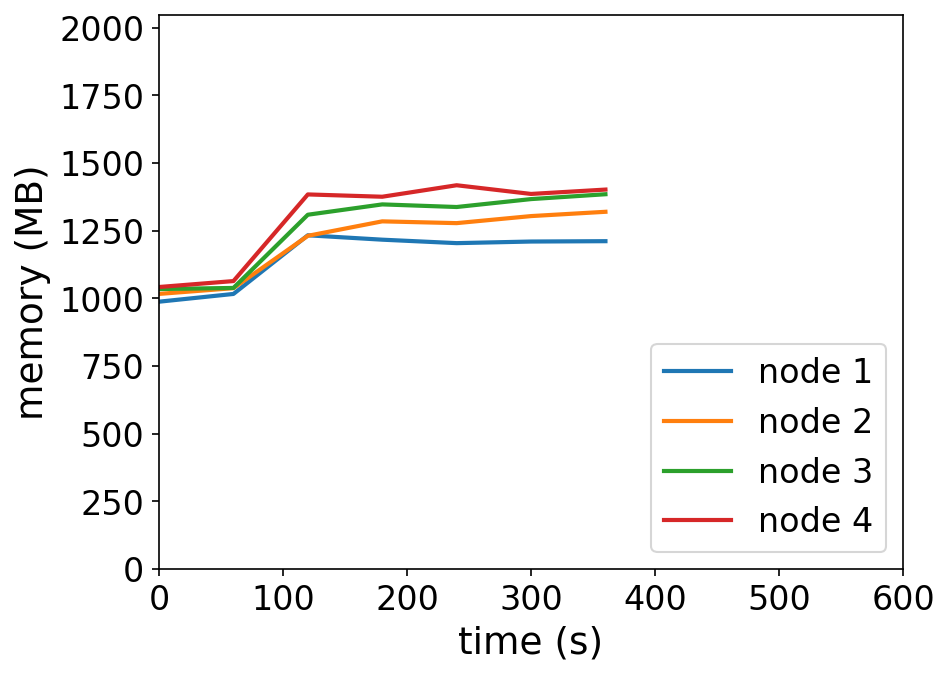

Source data for this figure (header and first rows):
timestamp, ppgcc-m02_pod_amount, ppgcc-m02_memory, ppgcc-m02_cpu, ppgcc-m03_pod_amount, ppgcc-m03_memory, ppgcc-m03_cpu, ppgcc-m04_pod_amount, ppgcc-m04_memory, ppgcc-m04_cpu, ppgcc-m05_pod_amount, ppgcc-m05_memory, ppgcc-m05_cpu
0, 5, 1011472, 579516453, 5, 1040940, 474380557, 5, 1059288, 422059487, 5, 1067024, 546882629
60, 5, 1040776, 69063839, 5, 1062588, 75297078, 5, 1063512, 68120456, 5, 1089464, 61964595
120, 5, 1262668, 430148702, 5, 1260720, 525538501, 5, 1340448, 611764820, 5, 1417220, 836867936
180, 5, 1246036, 410752606, 5, 1315368, 587094381, 5, 1379520, 663942635, 5, 1408508, 808371931
240, 5, 1232968, 445285447, 5, 1308636, 562949036, 5, 1369620, 600447105, 5, 1451936, 849473612
300, 5, 1239040, 438794188, 5, 1335300, 599368134, 5, 1399584, 625483542, 5, 1419068, 839739011
360, 5, 1240360, 412422897, 5, 1351536, 601778667, 5, 1417932, 656035123, 5, 1435568, 838261204
